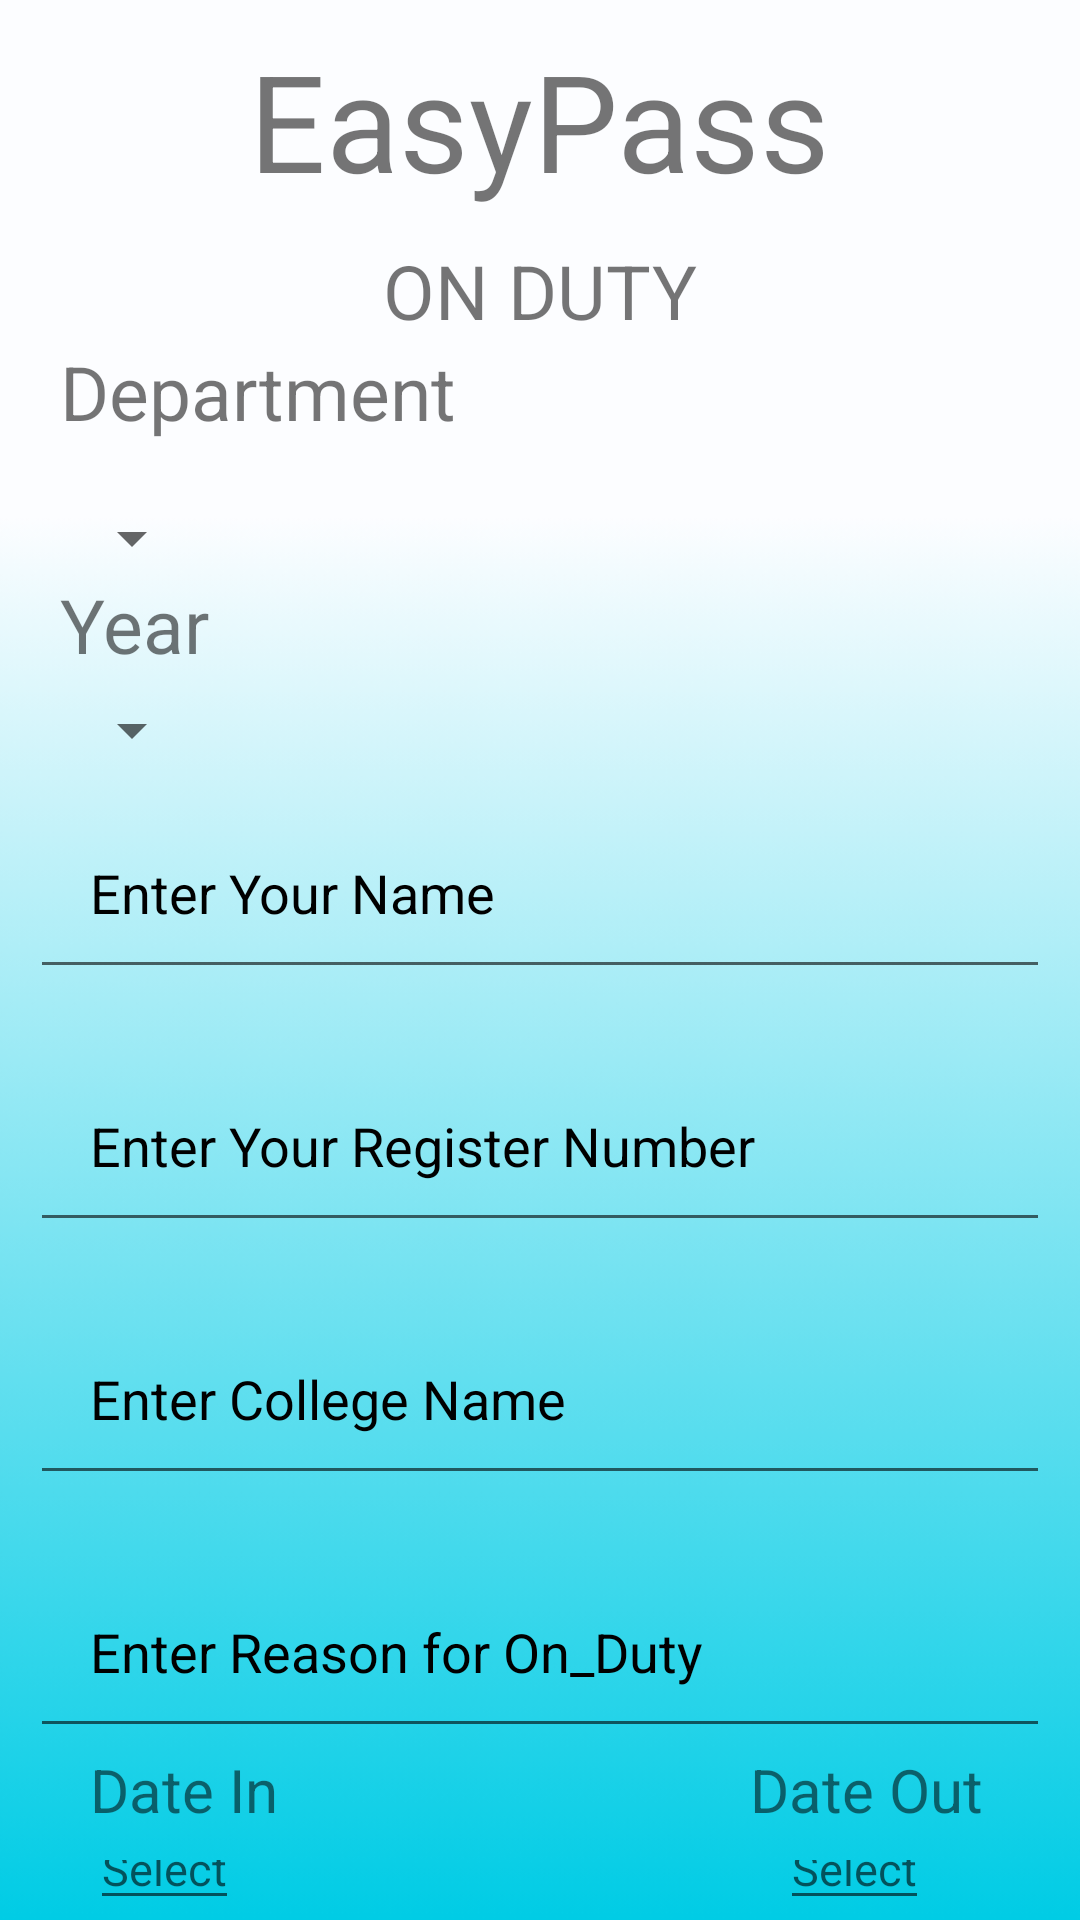

Write the Android layout XML for this screen, with the resource values it uses.
<!-- AndroidManifest.xml: application theme Theme.Easy_Pass -->
<!-- res/layout/activity_on_duty_form_input.xml -->
<?xml version="1.0" encoding="utf-8"?>
<RelativeLayout xmlns:android="http://schemas.android.com/apk/res/android"
    xmlns:app="http://schemas.android.com/apk/res-auto"
    xmlns:tools="http://schemas.android.com/tools"
    android:layout_width="match_parent"
    android:layout_height="match_parent"
    android:background="@drawable/background2"
    tools:context=".OnDuty_Form_Input">

    <TextView
        android:id="@+id/app_name"
        android:layout_width="wrap_content"
        android:layout_height="wrap_content"
        android:layout_centerHorizontal="true"
        android:layout_marginStart="10dp"
        android:layout_marginTop="10dp"
        android:layout_marginEnd="10dp"
        android:layout_marginBottom="10dp"
        android:text="@string/app_name"
        android:textSize="45sp" />

    <TextView
        android:layout_width="wrap_content"
        android:layout_height="wrap_content"
        android:id="@+id/on_duty"
        android:text="@string/on_duty"
        android:layout_centerHorizontal="true"
        android:layout_marginStart="20dp"
        android:textSize="25sp"
        android:layout_below="@id/app_name"

        />
    <TextView
        android:layout_width="wrap_content"
        android:layout_height="wrap_content"
        android:id="@+id/department"
        android:text="@string/department"
        android:layout_marginStart="20dp"
        android:textSize="25sp"
        android:layout_below="@id/on_duty"

        />

    <TextView
        android:layout_width="wrap_content"
        android:layout_height="wrap_content"
        android:id="@+id/year"
        android:text="@string/year"
        android:layout_marginStart="20dp"
        android:textSize="25sp"
        android:layout_below="@id/departmentSpinner"

        />
    <Spinner
        android:layout_width="wrap_content"
        android:layout_height="wrap_content"
        android:id="@+id/departmentSpinner"
        android:layout_below="@id/department"
        android:layout_marginTop="20dp"
        android:layout_marginStart="20dp"
        />
    <Spinner
        android:layout_width="wrap_content"
        android:layout_height="wrap_content"
        android:id="@+id/yearSpinner"
        android:layout_below="@id/departmentSpinner"
        android:layout_marginTop="40dp"
        android:layout_marginStart="20dp"
        />

    <EditText
        android:id="@+id/name"
        android:layout_width="match_parent"
        android:layout_height="wrap_content"
        android:layout_below="@id/yearSpinner"
        android:layout_marginStart="10dp"
        android:layout_marginTop="10dp"
        android:layout_marginEnd="10dp"
        android:layout_marginBottom="10dp"
        android:hint="@string/enterName"
        android:inputType="text"
        android:padding="20dp"
        android:textColorHint="@color/black" />

    <EditText
        android:id="@+id/registerNumber"
        android:layout_width="match_parent"
        android:layout_height="wrap_content"
        android:layout_below="@id/name"
        android:layout_marginStart="10dp"
        android:layout_marginTop="10dp"
        android:layout_marginEnd="10dp"
        android:layout_marginBottom="10dp"
        android:hint="@string/registerNumber"
        android:inputType="number"
        android:padding="20dp"
        android:textColorHint="@color/black" />

    <EditText
        android:id="@+id/enterCollegeName"
        android:layout_width="match_parent"
        android:layout_height="wrap_content"
        android:layout_below="@id/registerNumber"
        android:layout_marginStart="10dp"
        android:layout_marginTop="10dp"
        android:layout_marginEnd="10dp"
        android:layout_marginBottom="10dp"
        android:hint="@string/enterCollegeName"
        android:inputType="text"
        android:padding="20dp"
        android:textColorHint="@color/black" />


    <EditText
        android:id="@+id/enterReason"
        android:layout_width="match_parent"
        android:layout_height="wrap_content"
        android:layout_below="@id/enterCollegeName"
        android:layout_marginStart="10dp"
        android:layout_marginTop="10dp"
        android:layout_marginEnd="10dp"
        android:layout_marginBottom="10dp"
        android:hint="@string/enterReason"
        android:inputType="text"
        android:padding="20dp"
        android:textColorHint="@color/black" />
    <TextView
        android:layout_width="wrap_content"
        android:layout_height="wrap_content"
        android:id="@+id/date_out"
        android:layout_marginStart="250dp"
        android:layout_marginTop="-10dp"
        android:text="@string/date_out"
        android:textSize="20sp"
        android:layout_below="@id/enterReason"
        />

    <TextView
        android:layout_width="wrap_content"
        android:layout_height="wrap_content"
        android:id="@+id/date_in"
        android:layout_marginStart="30dp"
        android:text="@string/date_in"
        android:layout_marginTop="-10dp"
        android:textSize="20sp"
        android:layout_below="@id/enterReason"
        />
    <EditText
        android:layout_width="wrap_content"
        android:layout_height="wrap_content"
        android:id="@+id/buttonDate"
        android:hint="@string/Select"
        android:textSize="15sp"
        android:inputType="none"
        android:layout_below="@id/date_in"
        android:onClick="showDatePickerDialog"
        android:layout_marginStart="30dp"
        />
    <EditText
        android:layout_width="wrap_content"
        android:layout_height="wrap_content"
        android:id="@+id/buttonDate1"
        android:hint="@string/Select"
        android:inputType="none"
        android:onClick="showDatePickerDialog1"
        android:textSize="15sp"
        android:layout_below="@id/date_in"
        android:layout_marginStart="260dp"
        />
    <Button
        android:layout_width="wrap_content"
        android:layout_height="wrap_content"
        android:id="@+id/preview_button"
        android:layout_below="@id/enterReason"
        android:text="@string/preview_button"

        android:layout_marginTop="60dp"
        android:layout_centerHorizontal="true"
        />

</RelativeLayout>
<!-- resources referenced by this layout -->
<resources>
  <!-- drawable background2: png bitmap (drawable, 15465 bytes) -->
  <string name="Select">Select</string>
  <string name="app_name">EasyPass</string>
  <string name="date_in">Date In</string>
  <string name="date_out">Date Out</string>
  <string name="department">Department</string>
  <string name="enterCollegeName">Enter College Name</string>
  <string name="enterName">Enter Your Name</string>
  <string name="enterReason">Enter Reason for On_Duty</string>
  <string name="on_duty">ON DUTY</string>
  <string name="preview_button">PREVIEW</string>
  <string name="registerNumber">Enter Your Register Number </string>
  <string name="year">Year</string>
  <style name="Theme.Easy_Pass" parent="Base.Theme.Easy_Pass" />
  <style name="Base.Theme.Easy_Pass" parent="Theme.AppCompat.Light.NoActionBar">
          
          
      </style>
  <!-- not gathered from this repository: default colours our renderer supplied (Android Studio template values) -->
  <color name="black">#FF000000</color>
</resources>
